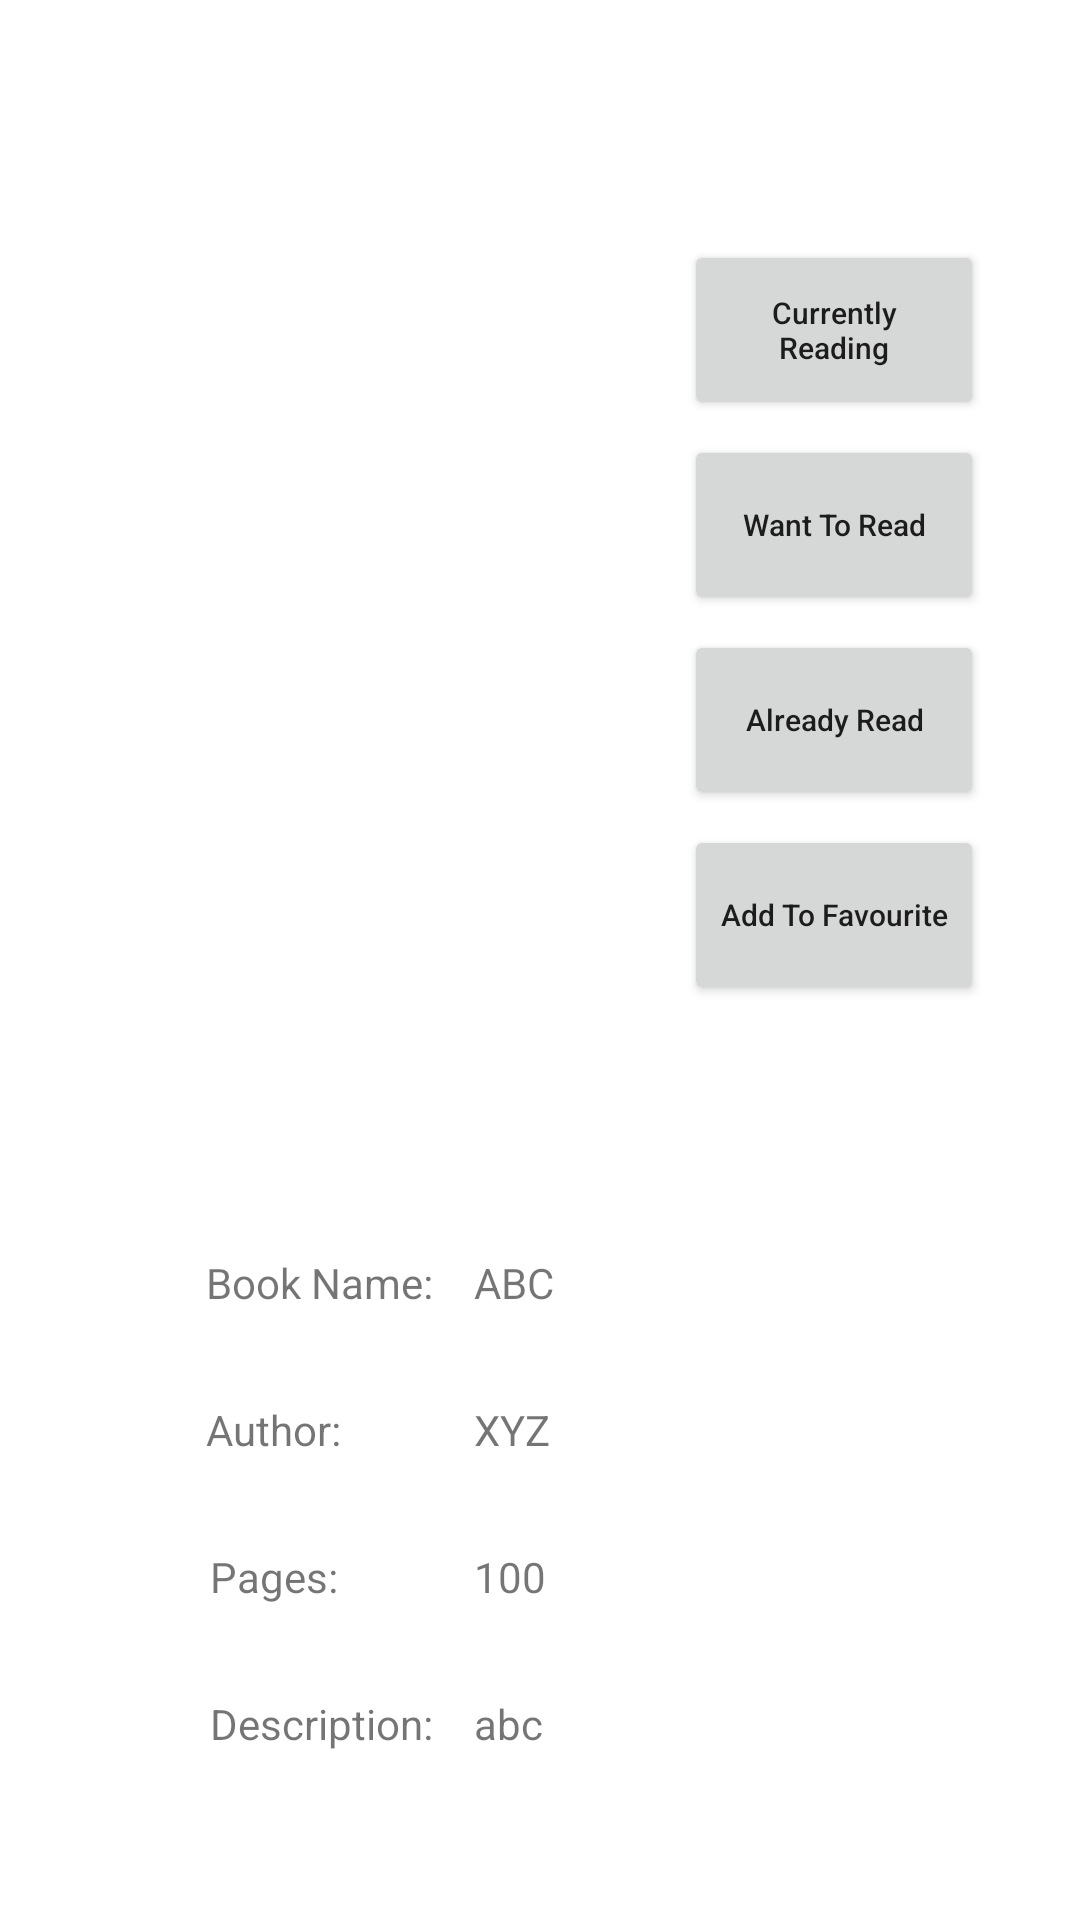

Produce the Android XML layout that renders to this screen, including the resource entries it uses.
<!-- AndroidManifest.xml: application theme AppTheme -->
<!-- res/layout/activity_book.xml -->
<?xml version="1.0" encoding="utf-8"?>
<RelativeLayout xmlns:android="http://schemas.android.com/apk/res/android"
    xmlns:app="http://schemas.android.com/apk/res-auto"
    xmlns:tools="http://schemas.android.com/tools"
    android:layout_width="match_parent"
    android:layout_height="match_parent"
    tools:context=".BookActivity">


    <ScrollView
        android:layout_width="match_parent"
        android:layout_height="match_parent">



        <androidx.constraintlayout.widget.ConstraintLayout
            android:layout_width="match_parent"
            android:layout_height="match_parent">

            <ImageView
                android:id="@+id/bookphoto"
                android:layout_width="200dp"
                android:layout_height="200dp"
                android:layout_marginStart="5dp"
                android:layout_marginLeft="5dp"
                android:layout_marginTop="80dp"
                android:layout_marginEnd="5dp"
                android:layout_marginRight="5dp"
                android:src="@mipmap/ic_launcher"
                app:layout_constraintBottom_toTopOf="@+id/guideline2"
                app:layout_constraintEnd_toStartOf="@+id/guideline3"
                app:layout_constraintStart_toStartOf="@+id/guideline"
                app:layout_constraintTop_toTopOf="parent"
                app:layout_constraintVertical_bias="0.44"
                tools:srcCompat="@tools:sample/avatars" />

            <Button
                android:id="@+id/crb"
                android:layout_width="100dp"
                android:layout_height="60dp"
                android:layout_marginTop="80dp"
                android:text="Currently Reading"
                android:textAllCaps="false"
                android:textSize="10sp"
                app:layout_constraintEnd_toEndOf="parent"
                app:layout_constraintStart_toStartOf="@+id/guideline3"
                app:layout_constraintTop_toTopOf="parent" />

            <Button
                android:id="@+id/wtr"
                android:layout_width="100dp"
                android:layout_height="60dp"
                android:layout_marginTop="5dp"
                android:text="Want To Read"
                android:textAllCaps="false"
                android:textSize="10sp"
                app:layout_constraintEnd_toEndOf="@+id/crb"
                app:layout_constraintStart_toStartOf="@+id/crb"
                app:layout_constraintTop_toBottomOf="@+id/crb" />

            <Button
                android:id="@+id/ar"
                android:layout_width="100dp"
                android:layout_height="60dp"
                android:layout_marginTop="5dp"
                android:text="Already Read"
                android:textAllCaps="false"
                android:textSize="10sp"
                app:layout_constraintEnd_toEndOf="@+id/wtr"
                app:layout_constraintStart_toStartOf="@+id/wtr"
                app:layout_constraintTop_toBottomOf="@+id/wtr" />

            <Button
                android:id="@+id/atf"
                android:layout_width="100dp"
                android:layout_height="60dp"
                android:layout_marginTop="5dp"
                android:text="Add To Favourite"
                android:textAllCaps="false"
                android:textSize="10sp"
                app:layout_constraintBottom_toTopOf="@+id/guideline2"
                app:layout_constraintEnd_toEndOf="@+id/ar"
                app:layout_constraintStart_toStartOf="@+id/ar"
                app:layout_constraintTop_toBottomOf="@+id/ar"
                app:layout_constraintVertical_bias="0.0" />

            <TextView
                android:id="@+id/bn"
                android:layout_width="wrap_content"
                android:layout_height="wrap_content"
                android:layout_marginTop="60dp"
                android:text="Book Name:"
                app:layout_constraintEnd_toStartOf="@+id/guideline3"
                app:layout_constraintHorizontal_bias="0.504"
                app:layout_constraintStart_toStartOf="@+id/guideline"
                app:layout_constraintTop_toTopOf="@+id/guideline2" />

            <TextView
                android:id="@+id/ath"
                android:layout_width="wrap_content"
                android:layout_height="wrap_content"
                android:layout_marginTop="30dp"
                android:text="Author:"
                app:layout_constraintEnd_toEndOf="@+id/bn"
                app:layout_constraintHorizontal_bias="0.0"
                app:layout_constraintStart_toStartOf="@+id/bn"
                app:layout_constraintTop_toBottomOf="@+id/bn" />

            <TextView
                android:id="@+id/desc"
                android:layout_width="wrap_content"
                android:layout_height="wrap_content"
                android:layout_marginTop="30dp"
                android:text="Description:"
                app:layout_constraintEnd_toEndOf="@+id/pa"
                app:layout_constraintHorizontal_bias="0.0"
                app:layout_constraintStart_toStartOf="@+id/pa"
                app:layout_constraintTop_toBottomOf="@+id/pa" />

            <TextView
                android:id="@+id/ABC"
                android:layout_width="wrap_content"
                android:layout_height="wrap_content"
                android:layout_marginTop="60dp"
                android:text="ABC"
                app:layout_constraintEnd_toEndOf="parent"
                app:layout_constraintHorizontal_bias="0.0"
                app:layout_constraintStart_toStartOf="@+id/guideline4"
                app:layout_constraintTop_toTopOf="@+id/guideline2" />

            <TextView
                android:id="@+id/XYZ"
                android:layout_width="wrap_content"
                android:layout_height="wrap_content"
                android:layout_marginTop="30dp"
                android:text="XYZ"
                app:layout_constraintEnd_toEndOf="parent"
                app:layout_constraintHorizontal_bias="0.0"
                app:layout_constraintStart_toStartOf="@+id/guideline4"
                app:layout_constraintTop_toBottomOf="@+id/ABC" />

            <TextView
                android:id="@+id/hun"
                android:layout_width="wrap_content"
                android:layout_height="wrap_content"
                android:layout_marginTop="30dp"
                android:text="100"
                app:layout_constraintEnd_toEndOf="parent"
                app:layout_constraintHorizontal_bias="0.0"
                app:layout_constraintStart_toStartOf="@+id/guideline4"
                app:layout_constraintTop_toBottomOf="@+id/XYZ" />

            <TextView
                android:id="@+id/abc"
                android:layout_width="0dp"
                android:layout_height="wrap_content"
                android:layout_marginTop="30dp"
                android:text="abc"
                app:layout_constraintEnd_toEndOf="parent"
                app:layout_constraintHorizontal_bias="0.0"
                app:layout_constraintStart_toStartOf="@+id/guideline4"
                app:layout_constraintTop_toBottomOf="@+id/hun" />

            <androidx.constraintlayout.widget.Guideline
                android:id="@+id/guideline"
                android:layout_width="wrap_content"
                android:layout_height="wrap_content"
                android:layout_marginStart="10dp"
                android:layout_marginLeft="10dp"
                android:orientation="vertical"
                app:layout_constraintGuide_begin="16dp"
                app:layout_constraintStart_toStartOf="parent" />

            <androidx.constraintlayout.widget.Guideline
                android:id="@+id/guideline2"
                android:layout_width="wrap_content"
                android:layout_height="wrap_content"
                android:orientation="horizontal"
                app:layout_constraintGuide_begin="358dp" />

            <androidx.constraintlayout.widget.Guideline
                android:id="@+id/guideline3"
                android:layout_width="wrap_content"
                android:layout_height="wrap_content"
                android:layout_marginStart="200dp"
                android:layout_marginLeft="200dp"
                android:orientation="vertical"
                app:layout_constraintGuide_begin="196dp"
                app:layout_constraintStart_toStartOf="parent" />

            <androidx.constraintlayout.widget.Guideline
                android:id="@+id/guideline4"
                android:layout_width="wrap_content"
                android:layout_height="wrap_content"
                android:orientation="vertical"
                app:layout_constraintGuide_begin="158dp" />

            <TextView
                android:id="@+id/pa"
                android:layout_width="wrap_content"
                android:layout_height="wrap_content"
                android:layout_marginTop="30dp"
                android:text="Pages:"
                app:layout_constraintEnd_toEndOf="@+id/ath"
                app:layout_constraintStart_toStartOf="@+id/ath"
                app:layout_constraintTop_toBottomOf="@+id/ath" />
        </androidx.constraintlayout.widget.ConstraintLayout>


    </ScrollView>


</RelativeLayout>
<!-- resources referenced by this layout -->
<resources>
  <style name="AppTheme" parent="Theme.MaterialComponents.Light">
          
          <item name="colorPrimary">@color/colorPrimary</item>
          <item name="colorPrimaryDark">@color/colorPrimaryDark</item>
          <item name="colorAccent">@color/colorAccent</item>
          <item name="android:windowAnimationStyle">@style/CustomizeAnimation</item>
      </style>
  <style name="CustomizeAnimation" parent="@android:style/Animation.Activity">
          <item name="android:activityOpenEnterAnimation">@anim/slide_in</item>
          <item name="android:activityOpenExitAnimation">@anim/slide_out</item>
          <item name="android:activityCloseEnterAnimation">@anim/slide_out</item>
          <item name="android:activityCloseExitAnimation">@anim/slide_in</item>
  
  
      </style>
  <!-- not gathered from this repository: default colours our renderer supplied (Android Studio template values) -->
  <color name="colorPrimary">#FF6200EE</color>
  <color name="colorPrimaryDark">#FF3700B3</color>
  <color name="colorAccent">#FF03DAC5</color>
</resources>
